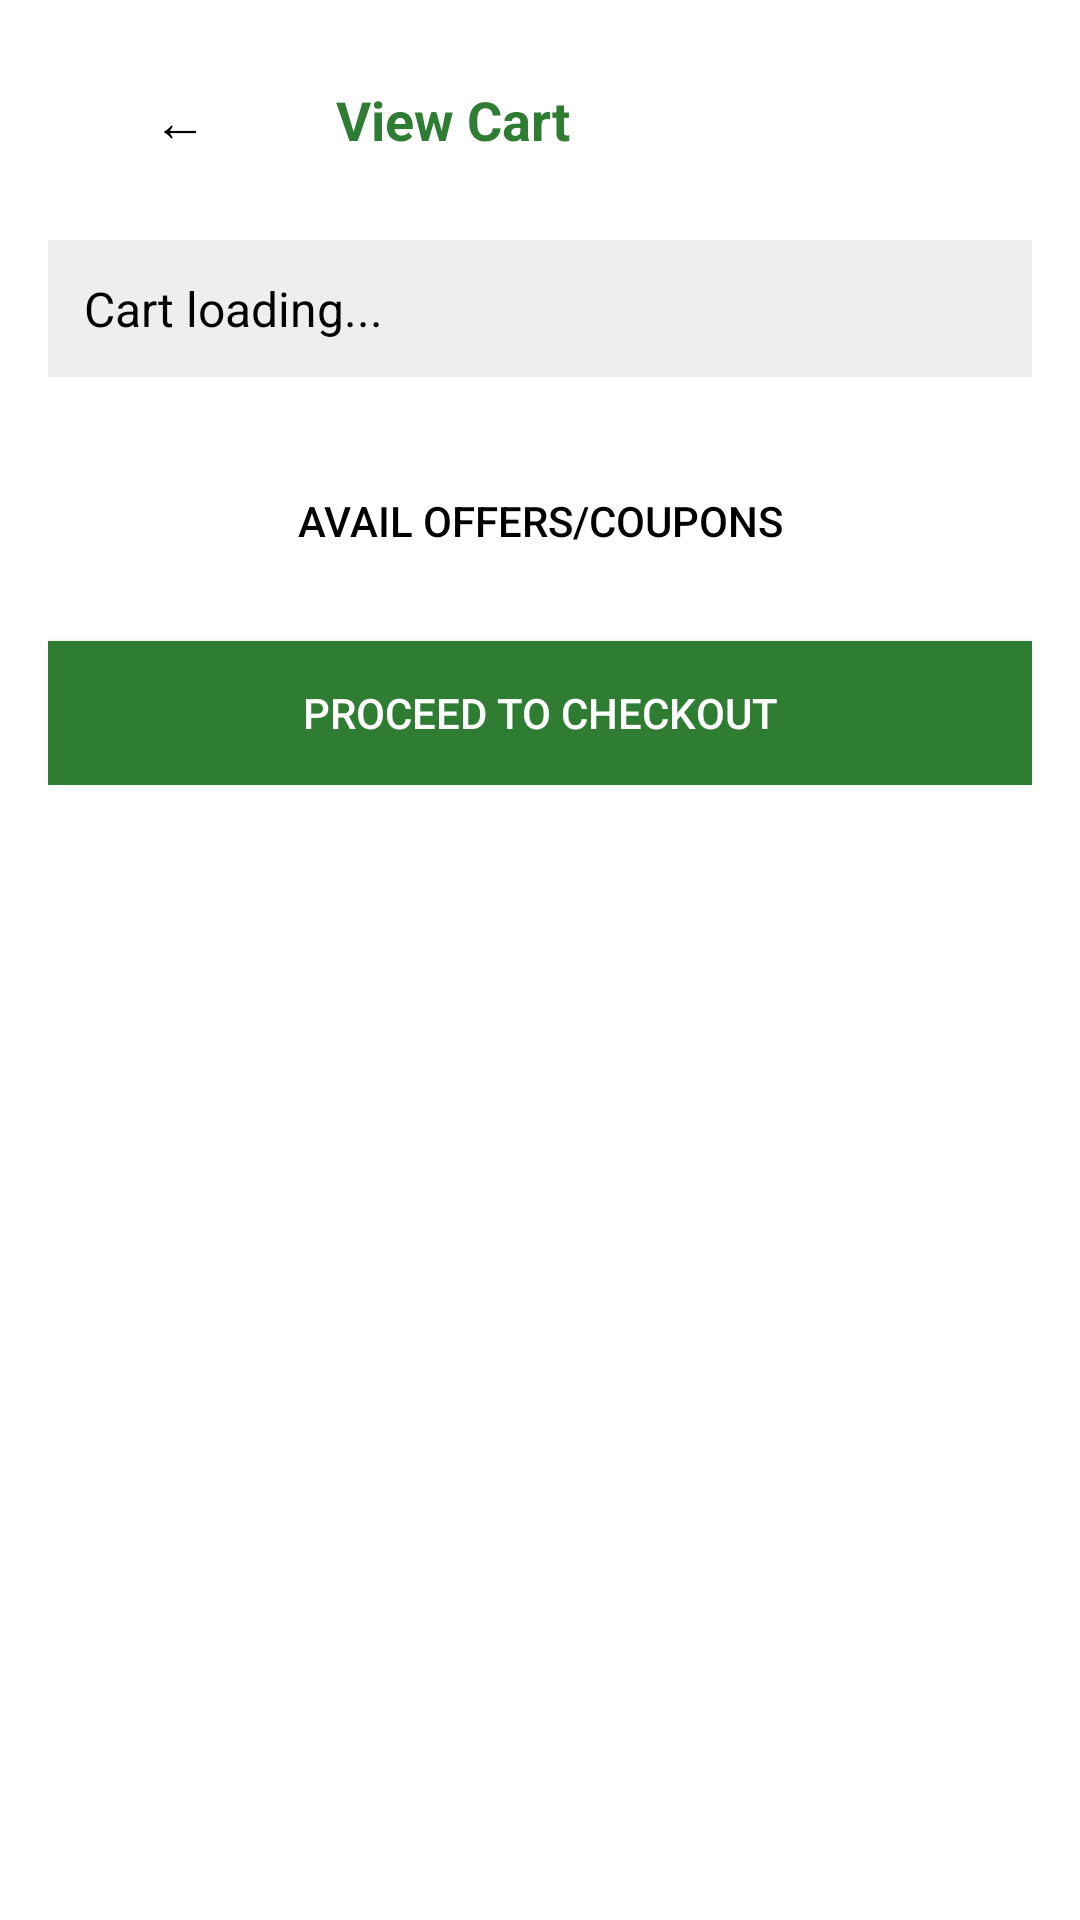

Reconstruct the res/layout file that produces this screen, plus the resources it refers to.
<!-- AndroidManifest.xml: application theme Theme.Luuduchoa_2123110009 -->
<!-- res/layout/activity_cart2.xml -->
<?xml version="1.0" encoding="utf-8"?>
<androidx.constraintlayout.widget.ConstraintLayout xmlns:android="http://schemas.android.com/apk/res/android"
    xmlns:app="http://schemas.android.com/apk/res-auto"
    xmlns:tools="http://schemas.android.com/tools"
    android:id="@+id/main"
    android:layout_width="match_parent"
    android:layout_height="match_parent"
    tools:context=".CartActivity2">

    <ScrollView
        android:layout_width="match_parent"
        android:layout_height="match_parent">

        <LinearLayout
            android:layout_width="match_parent"
            android:layout_height="wrap_content"
            android:orientation="vertical"
            android:padding="16dp">

            
            <LinearLayout
                android:layout_width="match_parent"
                android:layout_height="wrap_content"
                android:orientation="horizontal"
                android:gravity="center_vertical">

                <Button
                    android:layout_width="wrap_content"
                    android:layout_height="wrap_content"
                    android:text="←"
                    android:textSize="18sp"
                    android:background="@android:color/transparent"
                    android:textColor="#000000" />

                <TextView
                    android:layout_width="wrap_content"
                    android:layout_height="wrap_content"
                    android:text="View Cart"
                    android:textSize="18sp"
                    android:textStyle="bold"
                    android:layout_marginStart="8dp"
                    android:textColor="#2e7d32" />
            </LinearLayout>

            
            <TextView
                android:id="@+id/cartContent"
                android:layout_width="match_parent"
                android:layout_height="wrap_content"
                android:text="Cart loading..."
                android:textSize="16sp"
                android:textColor="#000000"
                android:layout_marginTop="16dp"
                android:background="#EEEEEE"
                android:padding="12dp" />

            
            <Button
                android:layout_width="match_parent"
                android:layout_height="wrap_content"
                android:text="Avail Offers/Coupons"
                android:background="@android:color/transparent"
                android:textColor="#000000"
                android:layout_marginTop="24dp" />

            
            <Button
                android:id="@+id/btnShipping"
                android:layout_width="match_parent"
                android:layout_height="wrap_content"
                android:text="Proceed to Checkout"
                android:textColor="#FFFFFF"
                android:background="#2e7d32"
                android:layout_marginTop="16dp" />

        </LinearLayout>
    </ScrollView>

</androidx.constraintlayout.widget.ConstraintLayout>
<!-- resources referenced by this layout -->
<resources>
  <style name="Theme.Luuduchoa_2123110009" parent="Theme.MaterialComponents.DayNight.DarkActionBar">
          
          <item name="colorPrimary">@color/purple_500</item>
          <item name="colorPrimaryVariant">@color/purple_700</item>
          <item name="colorOnPrimary">@color/white</item>
          
          <item name="colorSecondary">@color/teal_200</item>
          <item name="colorSecondaryVariant">@color/teal_700</item>
          <item name="colorOnSecondary">@color/black</item>
          
          <item name="android:statusBarColor">?attr/colorPrimaryVariant</item>
          
      </style>
  <!-- not gathered from this repository: default colours our renderer supplied (Android Studio template values) -->
  <color name="purple_500">#FF6200EE</color>
  <color name="purple_700">#FF3700B3</color>
  <color name="teal_200">#FF03DAC5</color>
  <color name="teal_700">#FF018786</color>
  <color name="black">#FF000000</color>
  <color name="white">#FFFFFFFF</color>
</resources>
